Run: headless pygame with SDL's dummy video driver; simulated clock (each Clock.tick advances the game by its frame time, no real sleeping); random seed 0; keys injected as events and as key.get_pressed() state; no mouse input.
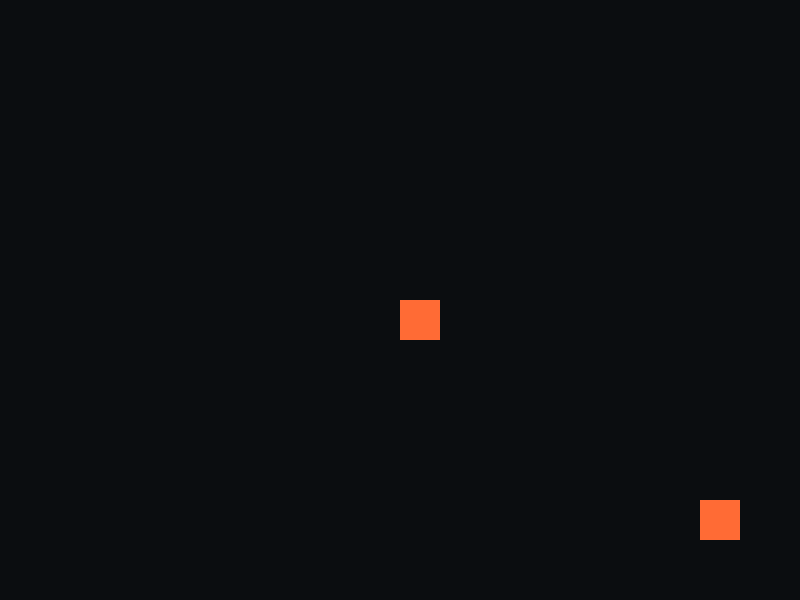
Frame 1 of 4 · flips 1–60 · no input
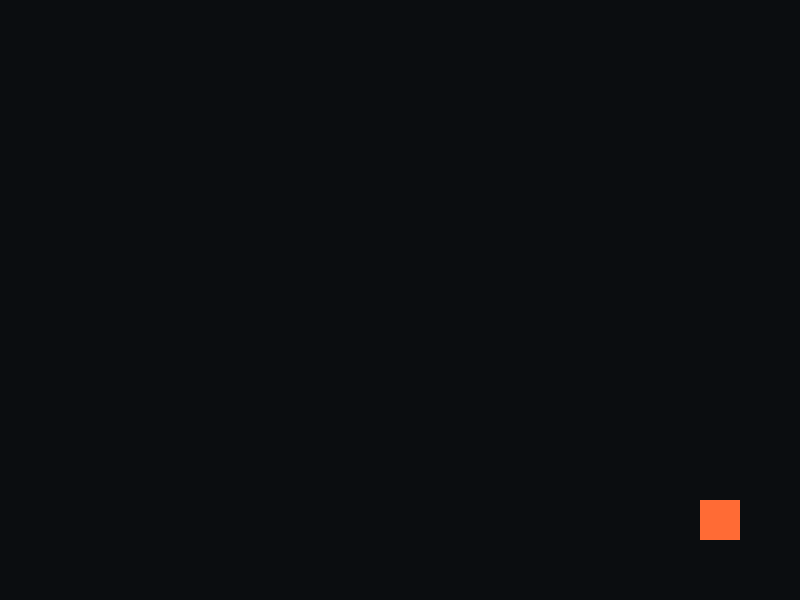
Frame 2 of 4 · flips 61–180 · tapped SPACE, RETURN · held RIGHT (→), D
Frame 3 of 4 · flips 181–300 · held DOWN (↓), S · screen unchanged from frame 2, image omitted
Frame 4 of 4 · flips 301–420 · held LEFT (←), A, UP (↑), W · screen same as frame 1, image omitted

The pygame program that drew these frames:

import pygame
import random
pygame.init()
screen = pygame.display.set_mode((800, 600))
clock = pygame.time.Clock()
x, y = 400, 300
color = (255, 107, 53)
red = [60, 110, 155]
green = [155, 60, 107]
blue = [107, 155, 60]

running = True
while running:
    for event in pygame.event.get():
        if event.type == pygame.QUIT:
            running = False

    keys = pygame.key.get_pressed()
    if keys[pygame.K_LEFT]:  x -= 5
    if keys[pygame.K_RIGHT]: x += 5
    if keys[pygame.K_UP]:    y -= 5
    if keys[pygame.K_DOWN]:  y += 5
    if keys[pygame.K_SPACE]: color = (random.choice(red), random.choice(green), random.choice(blue))

    screen.fill((11, 13, 16))
    pygame.draw.rect(screen, (color), (x, y, 40, 40))
    pygame.draw.rect(screen, (color), (700, 500, 40, 40))
    pygame.display.flip()
    clock.tick(60)

pygame.quit()
